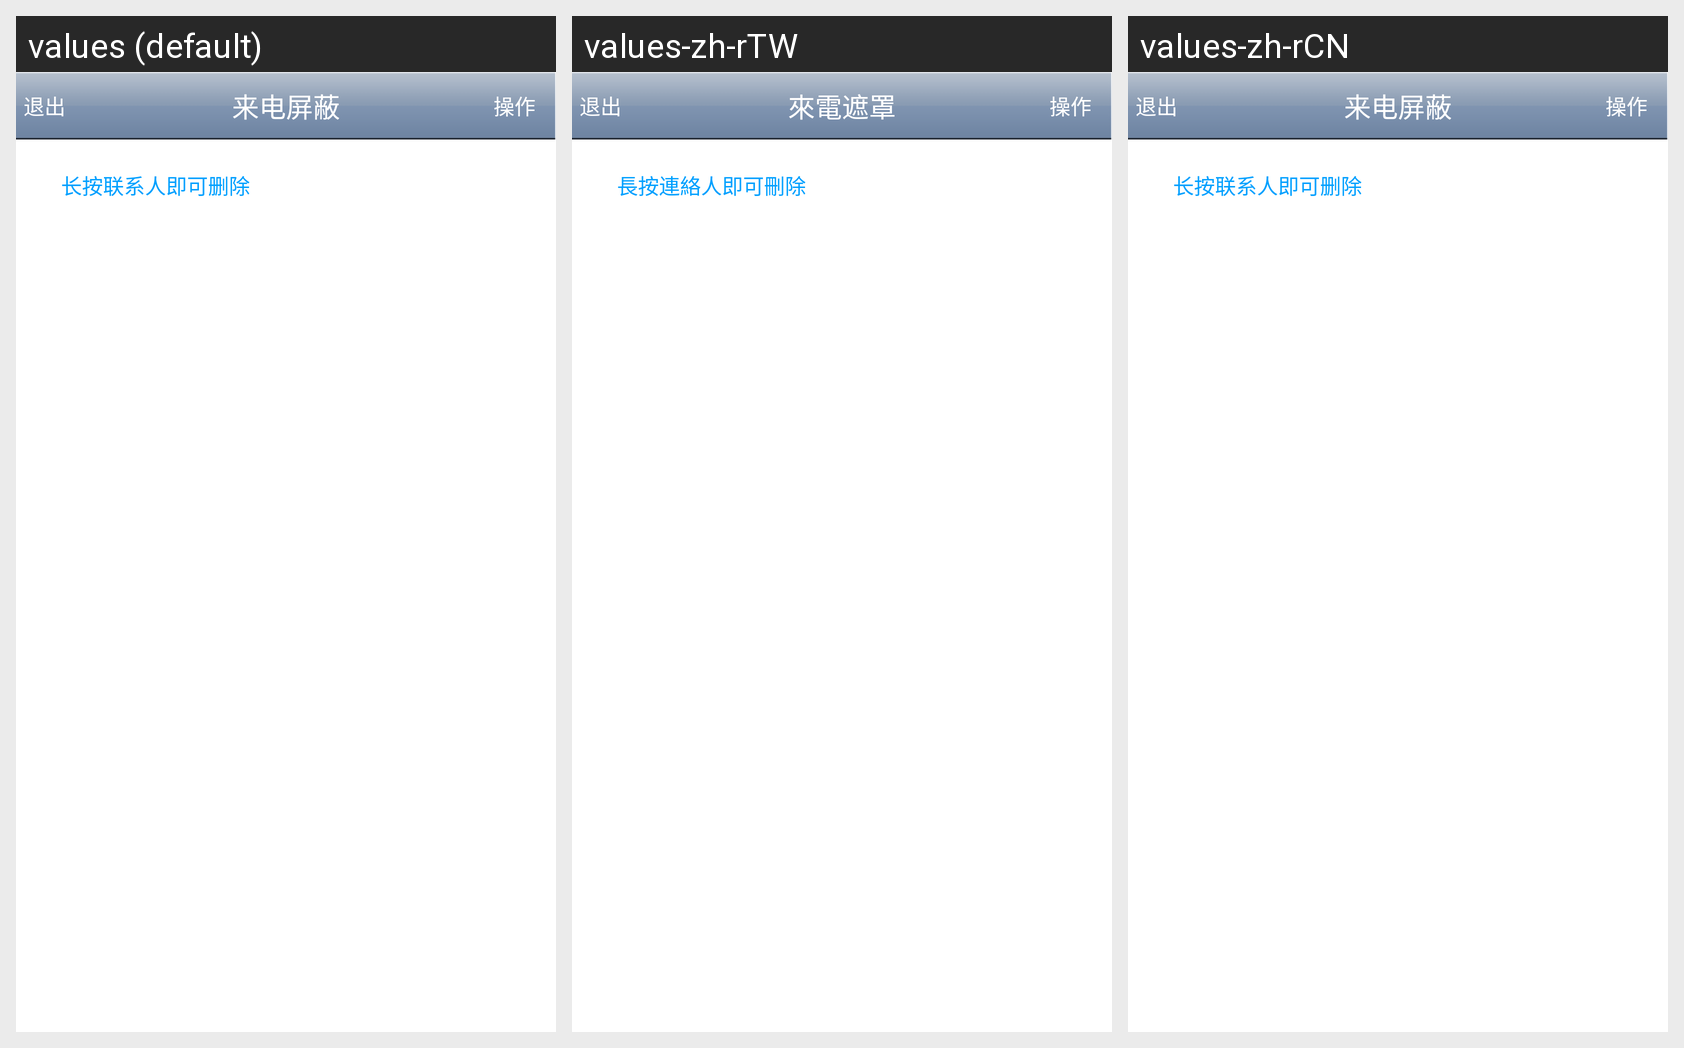

Here is an Android app screen in its default locale and in the app's own translations. Write out the translated-string differences for the strings that appear on this screen.
Android screen res/layout/tab_activity_call.xml rendered under 3 locales, left to right: values (default), values-zh-rTW, values-zh-rCN. Device: Nexus 5 (rendered at 1080×1920; each locale shown at half size, 540×960, under a caption strip naming it); theme AppTheme.
Strings drawn on this screen, with the default value and each locale's value (text and hints the layout hard-codes, and strings that could not be matched under every locale, appear in the picture but are not listed):

str_exit
  values: 退出
  values-zh-rTW: 退出
  values-zh-rCN: 退出

tab_call
  values: 来电屏蔽
  values-zh-rTW: 來電遮罩
  values-zh-rCN: 来电屏蔽

str_opera
  values: 操作
  values-zh-rTW: 操作
  values-zh-rCN: 操作

how_deleteitem
  values: 长按联系人即可删除
  values-zh-rTW: 長按連絡人即可刪除
  values-zh-rCN: 长按联系人即可删除
